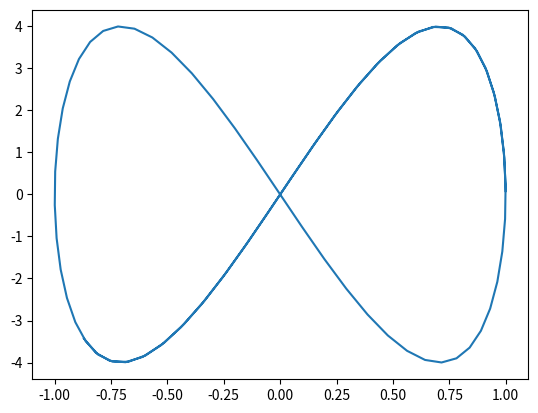

The matplotlib source for this figure:
import matplotlib.pyplot as plt
import numpy as np

def lisagy (a = 1, A = 1, B = 4, b = 2):

    f = np.pi/2

    t = np.arange(0.01, 9, 0.1)

    x = A * np.sin(a*t+f)


    y = B * np.sin(b*t)

    plt.plot(x, y)
    plt.savefig('fig_15.png')

if __name__ == '__main__':
    lisagy()    